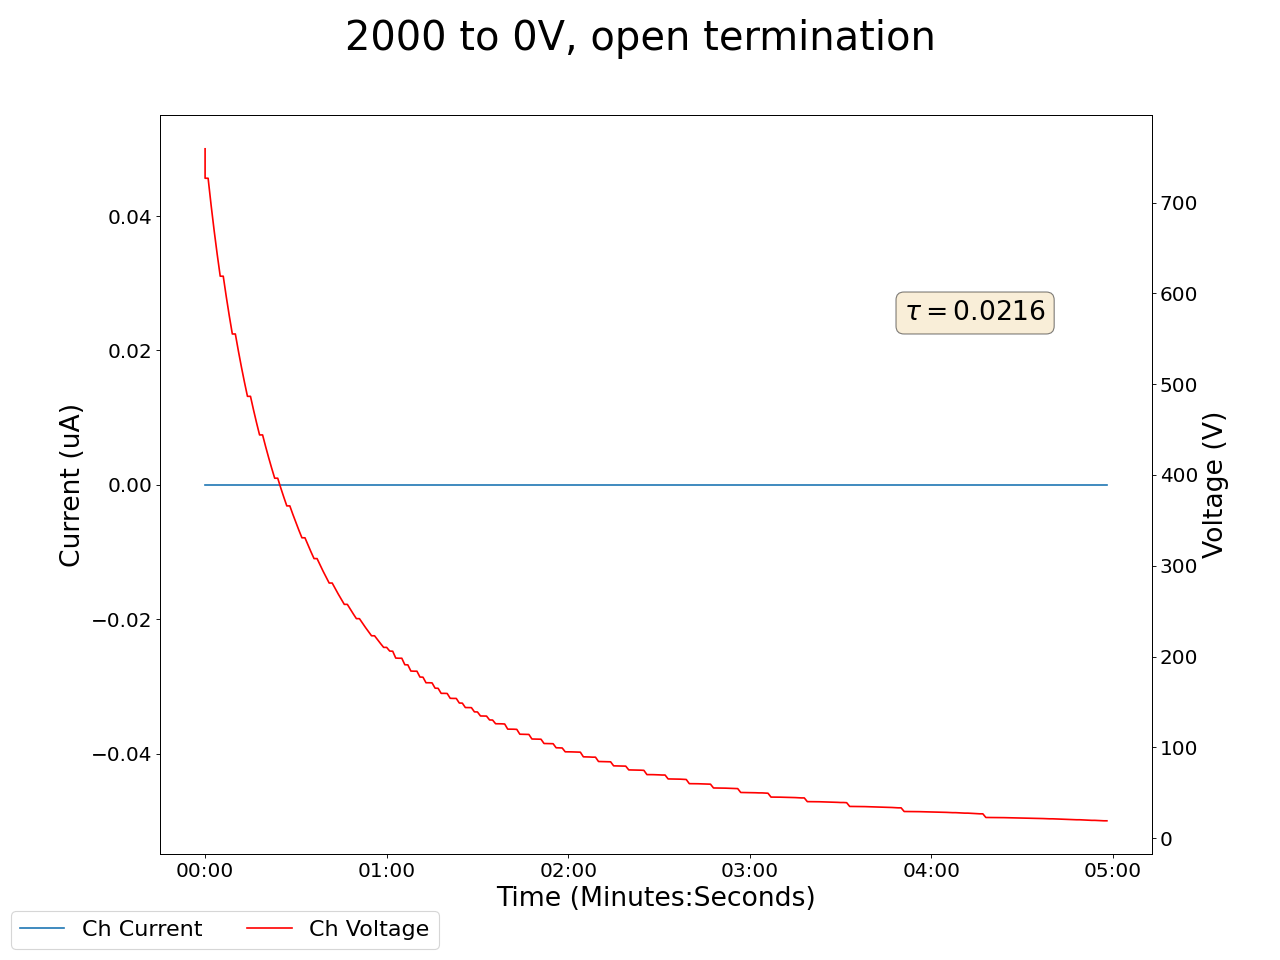

The file beside this chart, header and first rows:
2024-03-18 10:52:44.996096, 759.219970703125, 0.0, 0.029999999329447746, 0.0, 0.15000000596046448, 0.0, 0.12999999523162842, 0.0, 0.05999999865889549, 0.0, 0.0, 0.0, 0.15000000596046448, 0.0, 0.9700000286102295, 0.0, 0.0, 0.0, 0.0, 0.0, 0.44999998807907104, 0.0, 0.550000011920929
2024-03-18 10:52:45.995989, 726.8, 0.0, 0.03, 0.0, 0.15, 0.0, 0.13, 0.0, 0.06, 0.0, 0.0, 0.0, 0.15, 0.0, 0.97, 0.0, 0.0, 0.0, 0.0, 0.0, 0.45, 0.0, 0.55
2024-03-18 10:52:46.995989, 726.8, 0.0, 0.03, 0.0, 0.15, 0.0, 0.13, 0.0, 0.06, 0.0, 0.0, 0.0, 0.15, 0.0, 0.97, 0.0, 0.0, 0.0, 0.0, 0.0, 0.45, 0.0, 0.55
2024-03-18 10:52:47.995989, 696.8, 0.0, 0.03, 0.0, 0.15, 0.0, 0.13, 0.0, 0.06, 0.0, 0.0, 0.0, 0.15, 0.0, 0.97, 0.0, 0.0, 0.0, 0.0, 0.0, 0.45, 0.0, 0.55
2024-03-18 10:52:48.995989, 669, 0.0, 0.03, 0.0, 0.15, 0.0, 0.13, 0.0, 0.06, 0.0, 0.0, 0.0, 0.15, 0.0, 0.98, 0.0, 0.0, 0.0, 0.0, 0.0, 0.45, 0.0, 0.55
2024-03-18 10:52:49.995989, 643, 0.0, 0.03, 0.0, 0.15, 0.0, 0.13, 0.0, 0.06, 0.0, 0.0, 0.0, 0.15, 0.0, 0.98, 0.0, 0.0, 0.0, 0.0, 0.0, 0.45, 0.0, 0.55
2024-03-18 10:52:50.995989, 618.9, 0.0, 0.03, 0.0, 0.15, 0.0, 0.13, 0.0, 0.06, 0.0, 0.0, 0.0, 0.15, 0.0, 0.98, 0.0, 0.0, 0.0, 0.0, 0.0, 0.45, 0.0, 0.55
2024-03-18 10:52:51.995989, 618.9, 0.0, 0.03, 0.0, 0.15, 0.0, 0.13, 0.0, 0.06, 0.0, 0.0, 0.0, 0.15, 0.0, 0.98, 0.0, 0.0, 0.0, 0.0, 0.0, 0.45, 0.0, 0.55
2024-03-18 10:52:52.995989, 596.3, 0.0, 0.03, 0.0, 0.15, 0.0, 0.13, 0.0, 0.06, 0.0, 0.0, 0.0, 0.15, 0.0, 0.98, 0.0, 0.0, 0.0, 0.0, 0.0, 0.45, 0.0, 0.55
2024-03-18 10:52:53.995989, 575.1, 0.0, 0.03, 0.0, 0.15, 0.0, 0.13, 0.0, 0.06, 0.0, 0.0, 0.0, 0.15, 0.0, 0.98, 0.0, 0.0, 0.0, 0.0, 0.0, 0.45, 0.0, 0.55
2024-03-18 10:52:54.995989, 555.3, 0.0, 0.03, 0.0, 0.15, 0.0, 0.13, 0.0, 0.06, 0.0, 0.0, 0.0, 0.15, 0.0, 0.98, 0.0, 0.0, 0.0, 0.0, 0.0, 0.45, 0.0, 0.55
2024-03-18 10:52:55.995988, 555.3, 0.0, 0.03, 0.0, 0.15, 0.0, 0.13, 0.0, 0.06, 0.0, 0.0, 0.0, 0.15, 0.0, 0.98, 0.0, 0.0, 0.0, 0.0, 0.0, 0.45, 0.0, 0.55
2024-03-18 10:52:56.995988, 536.6, 0.0, 0.03, 0.0, 0.15, 0.0, 0.13, 0.0, 0.06, 0.0, 0.0, 0.0, 0.15, 0.0, 0.98, 0.0, 0.0, 0.0, 0.0, 0.0, 0.45, 0.0, 0.55
2024-03-18 10:52:57.995989, 519, 0.0, 0.03, 0.0, 0.15, 0.0, 0.13, 0.0, 0.06, 0.0, 0.0, 0.0, 0.15, 0.0, 0.98, 0.0, 0.0, 0.0, 0.0, 0.0, 0.45, 0.0, 0.55
2024-03-18 10:52:58.995988, 502.3, 0.0, 0.03, 0.0, 0.15, 0.0, 0.13, 0.0, 0.06, 0.0, 0.0, 0.0, 0.15, 0.0, 0.98, 0.0, 0.0, 0.0, 0.0, 0.0, 0.45, 0.0, 0.55
2024-03-18 10:52:59.995989, 486.6, 0.0, 0.03, 0.0, 0.15, 0.0, 0.14, 0.0, 0.06, 0.0, 0.0, 0.0, 0.15, 0.0, 0.98, 0.0, 0.0, 0.0, 0.0, 0.0, 0.45, 0.0, 0.55
2024-03-18 10:53:00.995988, 486.6, 0.0, 0.03, 0.0, 0.15, 0.0, 0.14, 0.0, 0.06, 0.0, 0.0, 0.0, 0.15, 0.0, 0.98, 0.0, 0.0, 0.0, 0.0, 0.0, 0.45, 0.0, 0.55
2024-03-18 10:53:01.995988, 471.7, 0.0, 0.03, 0.0, 0.15, 0.0, 0.14, 0.0, 0.06, 0.0, 0.0, 0.0, 0.15, 0.0, 0.98, 0.0, 0.0, 0.0, 0.0, 0.0, 0.45, 0.0, 0.55
2024-03-18 10:53:02.995989, 457.5, 0.0, 0.03, 0.0, 0.15, 0.0, 0.14, 0.0, 0.06, 0.0, 0.0, 0.0, 0.15, 0.0, 0.98, 0.0, 0.0, 0.0, 0.0, 0.0, 0.45, 0.0, 0.55
2024-03-18 10:53:03.995988, 444.1, 0.0, 0.03, 0.0, 0.15, 0.0, 0.14, 0.0, 0.06, 0.0, 0.0, 0.0, 0.15, 0.0, 0.98, 0.0, 0.0, 0.0, 0.0, 0.0, 0.45, 0.0, 0.55
2024-03-18 10:53:04.995989, 444.1, 0.0, 0.03, 0.0, 0.15, 0.0, 0.14, 0.0, 0.06, 0.0, 0.0, 0.0, 0.15, 0.0, 0.98, 0.0, 0.0, 0.0, 0.0, 0.0, 0.45, 0.0, 0.55
2024-03-18 10:53:05.995988, 431.3, 0.0, 0.03, 0.0, 0.15, 0.0, 0.14, 0.0, 0.06, 0.0, 0.0, 0.0, 0.15, 0.0, 0.98, 0.0, 0.0, 0.0, 0.0, 0.0, 0.45, 0.0, 0.55
2024-03-18 10:53:06.995989, 419.1, 0.0, 0.03, 0.0, 0.15, 0.0, 0.14, 0.0, 0.06, 0.0, 0.0, 0.0, 0.15, 0.0, 0.98, 0.0, 0.0, 0.0, 0.0, 0.0, 0.45, 0.0, 0.55
2024-03-18 10:53:07.995989, 407.5, 0.0, 0.03, 0.0, 0.15, 0.0, 0.14, 0.0, 0.06, 0.0, 0.0, 0.0, 0.15, 0.0, 0.98, 0.0, 0.0, 0.0, 0.0, 0.0, 0.45, 0.0, 0.55
2024-03-18 10:53:08.995988, 396.4, 0.0, 0.03, 0.0, 0.15, 0.0, 0.14, 0.0, 0.06, 0.0, 0.0, 0.0, 0.15, 0.0, 0.98, 0.0, 0.0, 0.0, 0.0, 0.0, 0.45, 0.0, 0.55
2024-03-18 10:53:09.995988, 396.4, 0.0, 0.03, 0.0, 0.15, 0.0, 0.14, 0.0, 0.06, 0.0, 0.0, 0.0, 0.15, 0.0, 0.98, 0.0, 0.0, 0.0, 0.0, 0.0, 0.45, 0.0, 0.55
2024-03-18 10:53:10.995989, 385.8, 0.0, 0.03, 0.0, 0.15, 0.0, 0.14, 0.0, 0.06, 0.0, 0.0, 0.0, 0.15, 0.0, 0.98, 0.0, 0.0, 0.0, 0.0, 0.0, 0.45, 0.0, 0.55
2024-03-18 10:53:11.995989, 375.6, 0.0, 0.03, 0.0, 0.15, 0.0, 0.14, 0.0, 0.06, 0.0, 0.0, 0.0, 0.15, 0.0, 0.98, 0.0, 0.0, 0.0, 0.0, 0.0, 0.45, 0.0, 0.55
2024-03-18 10:53:12.995989, 365.9, 0.0, 0.03, 0.0, 0.15, 0.0, 0.14, 0.0, 0.06, 0.0, 0.0, 0.0, 0.15, 0.0, 0.98, 0.0, 0.0, 0.0, 0.0, 0.0, 0.45, 0.0, 0.55
2024-03-18 10:53:13.995988, 365.9, 0.0, 0.03, 0.0, 0.15, 0.0, 0.14, 0.0, 0.06, 0.0, 0.0, 0.0, 0.15, 0.0, 0.98, 0.0, 0.0, 0.0, 0.0, 0.0, 0.45, 0.0, 0.55
2024-03-18 10:53:14.995989, 356.6, 0.0, 0.03, 0.0, 0.15, 0.0, 0.14, 0.0, 0.06, 0.0, 0.0, 0.0, 0.15, 0.0, 0.98, 0.0, 0.0, 0.0, 0.0, 0.0, 0.45, 0.0, 0.55
2024-03-18 10:53:15.995988, 347.6, 0.0, 0.03, 0.0, 0.15, 0.0, 0.14, 0.0, 0.06, 0.0, 0.0, 0.0, 0.15, 0.0, 0.98, 0.0, 0.0, 0.0, 0.0, 0.0, 0.45, 0.0, 0.55
2024-03-18 10:53:16.995988, 339, 0.0, 0.03, 0.0, 0.15, 0.0, 0.14, 0.0, 0.06, 0.0, 0.0, 0.0, 0.15, 0.0, 0.98, 0.0, 0.0, 0.0, 0.0, 0.0, 0.45, 0.0, 0.55
2024-03-18 10:53:17.995988, 330.8, 0.0, 0.03, 0.0, 0.15, 0.0, 0.14, 0.0, 0.06, 0.0, 0.0, 0.0, 0.15, 0.0, 0.98, 0.0, 0.0, 0.0, 0.0, 0.0, 0.45, 0.0, 0.55
2024-03-18 10:53:18.995987, 330.8, 0.0, 0.03, 0.0, 0.15, 0.0, 0.14, 0.0, 0.06, 0.0, 0.0, 0.0, 0.15, 0.0, 0.98, 0.0, 0.0, 0.0, 0.0, 0.0, 0.45, 0.0, 0.55
2024-03-18 10:53:19.995988, 322.9, 0.0, 0.03, 0.0, 0.15, 0.0, 0.13, 0.0, 0.06, 0.0, 0.0, 0.0, 0.15, 0.0, 0.98, 0.0, 0.0, 0.0, 0.0, 0.0, 0.45, 0.0, 0.55
2024-03-18 10:53:20.995987, 315.2, 0.0, 0.03, 0.0, 0.15, 0.0, 0.13, 0.0, 0.06, 0.0, 0.0, 0.0, 0.15, 0.0, 0.98, 0.0, 0.0, 0.0, 0.0, 0.0, 0.45, 0.0, 0.55
2024-03-18 10:53:21.995987, 307.9, 0.0, 0.03, 0.0, 0.15, 0.0, 0.13, 0.0, 0.06, 0.0, 0.0, 0.0, 0.15, 0.0, 0.98, 0.0, 0.0, 0.0, 0.0, 0.0, 0.45, 0.0, 0.55
2024-03-18 10:53:22.995987, 307.9, 0.0, 0.03, 0.0, 0.15, 0.0, 0.13, 0.0, 0.06, 0.0, 0.0, 0.0, 0.15, 0.0, 0.98, 0.0, 0.0, 0.0, 0.0, 0.0, 0.45, 0.0, 0.55
2024-03-18 10:53:23.995987, 300.8, 0.0, 0.03, 0.0, 0.15, 0.0, 0.13, 0.0, 0.06, 0.0, 0.0, 0.0, 0.15, 0.0, 0.98, 0.0, 0.0, 0.0, 0.0, 0.0, 0.45, 0.0, 0.55
2024-03-18 10:53:24.995988, 294, 0.0, 0.03, 0.0, 0.15, 0.0, 0.13, 0.0, 0.06, 0.0, 0.0, 0.0, 0.15, 0.0, 0.98, 0.0, 0.0, 0.0, 0.0, 0.0, 0.45, 0.0, 0.55
2024-03-18 10:53:25.995987, 287.4, 0.0, 0.03, 0.0, 0.15, 0.0, 0.13, 0.0, 0.06, 0.0, 0.0, 0.0, 0.15, 0.0, 0.98, 0.0, 0.0, 0.0, 0.0, 0.0, 0.45, 0.0, 0.55
2024-03-18 10:53:26.995988, 281, 0.0, 0.04, 0.0, 0.15, 0.0, 0.13, 0.0, 0.06, 0.0, 0.0, 0.0, 0.15, 0.0, 0.98, 0.0, 0.0, 0.0, 0.0, 0.0, 0.45, 0.0, 0.55
2024-03-18 10:53:27.995988, 281, 0.0, 0.04, 0.0, 0.15, 0.0, 0.13, 0.0, 0.06, 0.0, 0.0, 0.0, 0.15, 0.0, 0.98, 0.0, 0.0, 0.0, 0.0, 0.0, 0.45, 0.0, 0.55
2024-03-18 10:53:28.995987, 274.8, 0.0, 0.04, 0.0, 0.15, 0.0, 0.13, 0.0, 0.06, 0.0, 0.0, 0.0, 0.15, 0.0, 0.98, 0.0, 0.0, 0.0, 0.0, 0.0, 0.45, 0.0, 0.55
2024-03-18 10:53:29.995989, 268.8, 0.0, 0.04, 0.0, 0.15, 0.0, 0.13, 0.0, 0.06, 0.0, 0.0, 0.0, 0.15, 0.0, 0.98, 0.0, 0.0, 0.0, 0.0, 0.0, 0.45, 0.0, 0.55
2024-03-18 10:53:30.995988, 263, 0.0, 0.04, 0.0, 0.15, 0.0, 0.13, 0.0, 0.06, 0.0, 0.0, 0.0, 0.15, 0.0, 0.98, 0.0, 0.0, 0.0, 0.0, 0.0, 0.45, 0.0, 0.55
2024-03-18 10:53:31.995988, 257.5, 0.0, 0.04, 0.0, 0.15, 0.0, 0.13, 0.0, 0.06, 0.0, 0.0, 0.0, 0.15, 0.0, 0.98, 0.0, 0.0, 0.0, 0.0, 0.0, 0.45, 0.0, 0.55
2024-03-18 10:53:32.995987, 257.5, 0.0, 0.04, 0.0, 0.15, 0.0, 0.13, 0.0, 0.06, 0.0, 0.0, 0.0, 0.15, 0.0, 0.98, 0.0, 0.0, 0.0, 0.0, 0.0, 0.45, 0.0, 0.55
2024-03-18 10:53:33.995987, 252.1, 0.0, 0.04, 0.0, 0.15, 0.0, 0.13, 0.0, 0.06, 0.0, 0.0, 0.0, 0.15, 0.0, 0.98, 0.0, 0.0, 0.0, 0.0, 0.0, 0.45, 0.0, 0.55
2024-03-18 10:53:34.995988, 246.8, 0.0, 0.04, 0.0, 0.15, 0.0, 0.14, 0.0, 0.06, 0.0, 0.0, 0.0, 0.15, 0.0, 0.98, 0.0, 0.0, 0.0, 0.0, 0.0, 0.45, 0.0, 0.55
2024-03-18 10:53:35.995988, 241.7, 0.0, 0.04, 0.0, 0.15, 0.0, 0.14, 0.0, 0.06, 0.0, 0.0, 0.0, 0.15, 0.0, 0.98, 0.0, 0.0, 0.0, 0.0, 0.0, 0.45, 0.0, 0.55
2024-03-18 10:53:36.995987, 241.7, 0.0, 0.04, 0.0, 0.15, 0.0, 0.14, 0.0, 0.06, 0.0, 0.0, 0.0, 0.15, 0.0, 0.98, 0.0, 0.0, 0.0, 0.0, 0.0, 0.45, 0.0, 0.55
2024-03-18 10:53:37.995987, 236.8, 0.0, 0.04, 0.0, 0.15, 0.0, 0.14, 0.0, 0.06, 0.0, 0.0, 0.0, 0.15, 0.0, 0.98, 0.0, 0.0, 0.0, 0.0, 0.0, 0.45, 0.0, 0.55
2024-03-18 10:53:38.995987, 232, 0.0, 0.04, 0.0, 0.15, 0.0, 0.14, 0.0, 0.06, 0.0, 0.0, 0.0, 0.15, 0.0, 0.98, 0.0, 0.0, 0.0, 0.0, 0.0, 0.45, 0.0, 0.55
2024-03-18 10:53:39.995988, 227.4, 0.0, 0.04, 0.0, 0.15, 0.0, 0.14, 0.0, 0.06, 0.0, 0.0, 0.0, 0.15, 0.0, 0.98, 0.0, 0.0, 0.0, 0.0, 0.0, 0.45, 0.0, 0.55
2024-03-18 10:53:40.995987, 222.9, 0.0, 0.04, 0.0, 0.15, 0.0, 0.14, 0.0, 0.06, 0.0, 0.0, 0.0, 0.15, 0.0, 0.98, 0.0, 0.0, 0.0, 0.0, 0.0, 0.45, 0.0, 0.55
2024-03-18 10:53:41.995988, 222.9, 0.0, 0.04, 0.0, 0.15, 0.0, 0.14, 0.0, 0.06, 0.0, 0.0, 0.0, 0.15, 0.0, 0.98, 0.0, 0.0, 0.0, 0.0, 0.0, 0.45, 0.0, 0.55
2024-03-18 10:53:42.995987, 218.5, 0.0, 0.04, 0.0, 0.15, 0.0, 0.14, 0.0, 0.06, 0.0, 0.0, 0.0, 0.15, 0.0, 0.98, 0.0, 0.0, 0.0, 0.0, 0.0, 0.44, 0.0, 0.55
2024-03-18 10:53:43.995987, 214.2, 0.0, 0.04, 0.0, 0.15, 0.0, 0.14, 0.0, 0.06, 0.0, 0.0, 0.0, 0.15, 0.0, 0.98, 0.0, 0.0, 0.0, 0.0, 0.0, 0.44, 0.0, 0.55
2024-03-18 10:53:44.995987, 210.1, 0.0, 0.04, 0.0, 0.15, 0.0, 0.14, 0.0, 0.06, 0.0, 0.0, 0.0, 0.15, 0.0, 0.98, 0.0, 0.0, 0.0, 0.0, 0.0, 0.44, 0.0, 0.55
... 239 more rows
